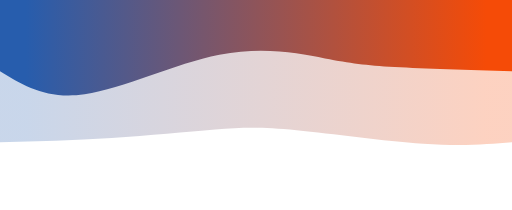
t = 0.00 s
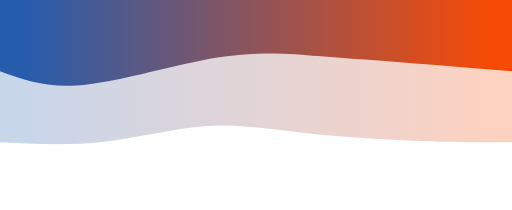
t = 1.56 s
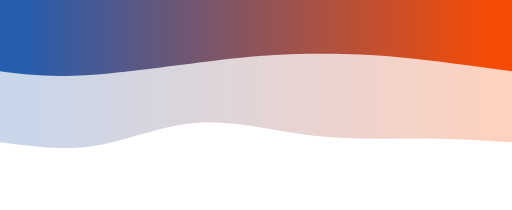
t = 3.13 s
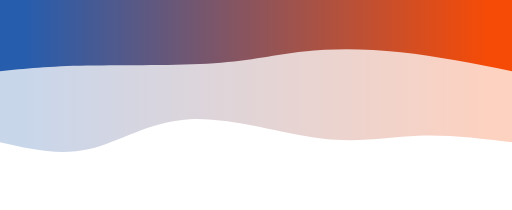
t = 4.69 s
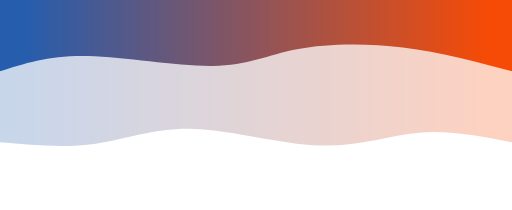
t = 6.25 s
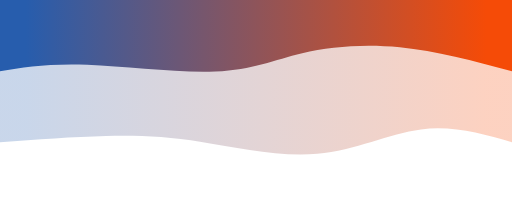
t = 7.81 s

The animated SVG that drew these frames (rendered in a browser with its animation timeline set to each time). Animation: 2 CSS @keyframes rules; frames cover the first 7.81 s, repeats indefinitely.

<svg width="100%" height="100%" id="svg" viewBox="0 0 1440 590" xmlns="http://www.w3.org/2000/svg" class="transition duration-300 ease-in-out delay-150"><style>
          .path-0{
            animation:pathAnim-0 20s;
            animation-timing-function: linear;
            animation-iteration-count: infinite;
          }
          @keyframes pathAnim-0{
            0%{
              d: path("M 0,600 C 0,600 0,200 0,200 C 70.46889952153111,194.23923444976077 140.93779904306223,188.47846889952152 250,196 C 359.0622009569378,203.52153110047848 506.71770334928226,224.32535885167465 606,234 C 705.2822966507177,243.67464114832535 756.1913875598087,242.22009569377985 835,236 C 913.8086124401913,229.77990430622015 1020.5167464114832,218.79425837320576 1126,212 C 1231.4832535885168,205.20574162679424 1335.7416267942585,202.60287081339712 1440,200 C 1440,200 1440,600 1440,600 Z");
            }
            25%{
              d: path("M 0,600 C 0,600 0,200 0,200 C 90.71770334928229,212.04784688995215 181.43540669856458,224.09569377990428 265,220 C 348.5645933014354,215.90430622009572 424.97607655502406,195.66507177033495 537,210 C 649.0239234449759,224.33492822966505 796.6602870813397,273.24401913875596 912,267 C 1027.3397129186603,260.75598086124404 1110.3827751196172,199.35885167464116 1193,179 C 1275.6172248803828,158.64114832535884 1357.8086124401914,179.3205741626794 1440,200 C 1440,200 1440,600 1440,600 Z");
            }
            50%{
              d: path("M 0,600 C 0,600 0,200 0,200 C 77.64593301435409,233.21531100478467 155.29186602870817,266.43062200956933 249,249 C 342.70813397129183,231.56937799043064 452.47846889952154,163.49282296650716 556,135 C 659.5215311004785,106.50717703349282 756.7942583732058,117.59808612440193 843,150 C 929.2057416267942,182.40191387559807 1004.3444976076555,236.11483253588517 1102,248 C 1199.6555023923445,259.88516746411483 1319.8277511961724,229.94258373205741 1440,200 C 1440,200 1440,600 1440,600 Z");
            }
            75%{
              d: path("M 0,600 C 0,600 0,200 0,200 C 85.80861244019138,196.61244019138758 171.61722488038276,193.22488038277513 282,183 C 392.38277511961724,172.77511961722487 527.3397129186603,155.71291866028704 620,174 C 712.6602870813397,192.28708133971296 763.023923444976,245.9234449760766 845,261 C 926.976076555024,276.0765550239234 1040.5645933014355,252.5933014354067 1145,236 C 1249.4354066985645,219.4066985645933 1344.7177033492821,209.70334928229664 1440,200 C 1440,200 1440,600 1440,600 Z");
            }
            100%{
              d: path("M 0,600 C 0,600 0,200 0,200 C 70.46889952153111,194.23923444976077 140.93779904306223,188.47846889952152 250,196 C 359.0622009569378,203.52153110047848 506.71770334928226,224.32535885167465 606,234 C 705.2822966507177,243.67464114832535 756.1913875598087,242.22009569377985 835,236 C 913.8086124401913,229.77990430622015 1020.5167464114832,218.79425837320576 1126,212 C 1231.4832535885168,205.20574162679424 1335.7416267942585,202.60287081339712 1440,200 C 1440,200 1440,600 1440,600 Z");
            }
          }</style><defs><linearGradient id="gradient" x1="0%" y1="50%" x2="100%" y2="50%"><stop offset="5%" stop-color="#f54b07"></stop><stop offset="95%" stop-color="#275dad"></stop></linearGradient></defs><path d="M 0,600 C 0,600 0,200 0,200 C 70.46889952153111,194.23923444976077 140.93779904306223,188.47846889952152 250,196 C 359.0622009569378,203.52153110047848 506.71770334928226,224.32535885167465 606,234 C 705.2822966507177,243.67464114832535 756.1913875598087,242.22009569377985 835,236 C 913.8086124401913,229.77990430622015 1020.5167464114832,218.79425837320576 1126,212 C 1231.4832535885168,205.20574162679424 1335.7416267942585,202.60287081339712 1440,200 C 1440,200 1440,600 1440,600 Z" stroke="none" stroke-width="0" fill="url(#gradient)" fill-opacity="0.25" class="transition-all duration-300 ease-in-out delay-150 path-0" transform="rotate(-180 720 300)"></path><style>
          .path-1{
            animation:pathAnim-1 25s;
            animation-timing-function: linear;
            animation-iteration-count: infinite;
          }
          @keyframes pathAnim-1{
            0%{
              d: path("M 0,600 C 0,600 0,400 0,400 C 123.63636363636365,403.6459330143541 247.2727272727273,407.29186602870817 330,412 C 412.7272727272727,416.70813397129183 454.5454545454546,422.47846889952143 526,436 C 597.4545454545454,449.52153110047857 698.5454545454545,470.7942583732058 823,446 C 947.4545454545455,421.2057416267942 1095.2727272727273,350.34449760765546 1202,335 C 1308.7272727272727,319.65550239234454 1374.3636363636365,359.82775119617224 1440,400 C 1440,400 1440,600 1440,600 Z");
            }
            25%{
              d: path("M 0,600 C 0,600 0,400 0,400 C 100.7846889952153,427.16746411483257 201.5693779904306,454.3349282296651 307,467 C 412.4306220095694,479.6650717703349 522.5071770334928,477.8277511961722 605,462 C 687.4928229665072,446.1722488038278 742.4019138755982,416.3540669856459 842,415 C 941.5980861244018,413.6459330143541 1085.8851674641148,440.755980861244 1193,443 C 1300.1148325358852,445.244019138756 1370.0574162679427,422.622009569378 1440,400 C 1440,400 1440,600 1440,600 Z");
            }
            50%{
              d: path("M 0,600 C 0,600 0,400 0,400 C 126.3253588516746,433.24401913875596 252.6507177033492,466.4880382775119 341,469 C 429.3492822966508,471.5119617224881 479.7224880382777,443.2918660287081 545,417 C 610.2775119617223,390.7081339712919 690.4593301435405,366.34449760765546 810,352 C 929.5406698564595,337.65550239234454 1088.44019138756,333.3301435406699 1200,343 C 1311.55980861244,352.6698564593301 1375.77990430622,376.334928229665 1440,400 C 1440,400 1440,600 1440,600 Z");
            }
            75%{
              d: path("M 0,600 C 0,600 0,400 0,400 C 115.90430622009566,366.14354066985646 231.80861244019133,332.2870813397129 330,334 C 428.1913875598087,335.7129186602871 508.66985645933016,372.99521531100476 590,389 C 671.3301435406698,405.00478468899524 753.5119617224881,399.73205741626793 835,390 C 916.4880382775119,380.26794258373207 997.2822966507176,366.07655502392345 1098,367 C 1198.7177033492824,367.92344497607655 1319.3588516746413,383.9617224880383 1440,400 C 1440,400 1440,600 1440,600 Z");
            }
            100%{
              d: path("M 0,600 C 0,600 0,400 0,400 C 123.63636363636365,403.6459330143541 247.2727272727273,407.29186602870817 330,412 C 412.7272727272727,416.70813397129183 454.5454545454546,422.47846889952143 526,436 C 597.4545454545454,449.52153110047857 698.5454545454545,470.7942583732058 823,446 C 947.4545454545455,421.2057416267942 1095.2727272727273,350.34449760765546 1202,335 C 1308.7272727272727,319.65550239234454 1374.3636363636365,359.82775119617224 1440,400 C 1440,400 1440,600 1440,600 Z");
            }
          }</style><defs><linearGradient id="gradient" x1="0%" y1="50%" x2="100%" y2="50%"><stop offset="5%" stop-color="#f54b07"></stop><stop offset="95%" stop-color="#275dad"></stop></linearGradient></defs><path d="M 0,600 C 0,600 0,400 0,400 C 123.63636363636365,403.6459330143541 247.2727272727273,407.29186602870817 330,412 C 412.7272727272727,416.70813397129183 454.5454545454546,422.47846889952143 526,436 C 597.4545454545454,449.52153110047857 698.5454545454545,470.7942583732058 823,446 C 947.4545454545455,421.2057416267942 1095.2727272727273,350.34449760765546 1202,335 C 1308.7272727272727,319.65550239234454 1374.3636363636365,359.82775119617224 1440,400 C 1440,400 1440,600 1440,600 Z" stroke="none" stroke-width="0" fill="url(#gradient)" fill-opacity="1" class="transition-all duration-300 ease-in-out delay-150 path-1" transform="rotate(-180 720 300)"></path></svg>
